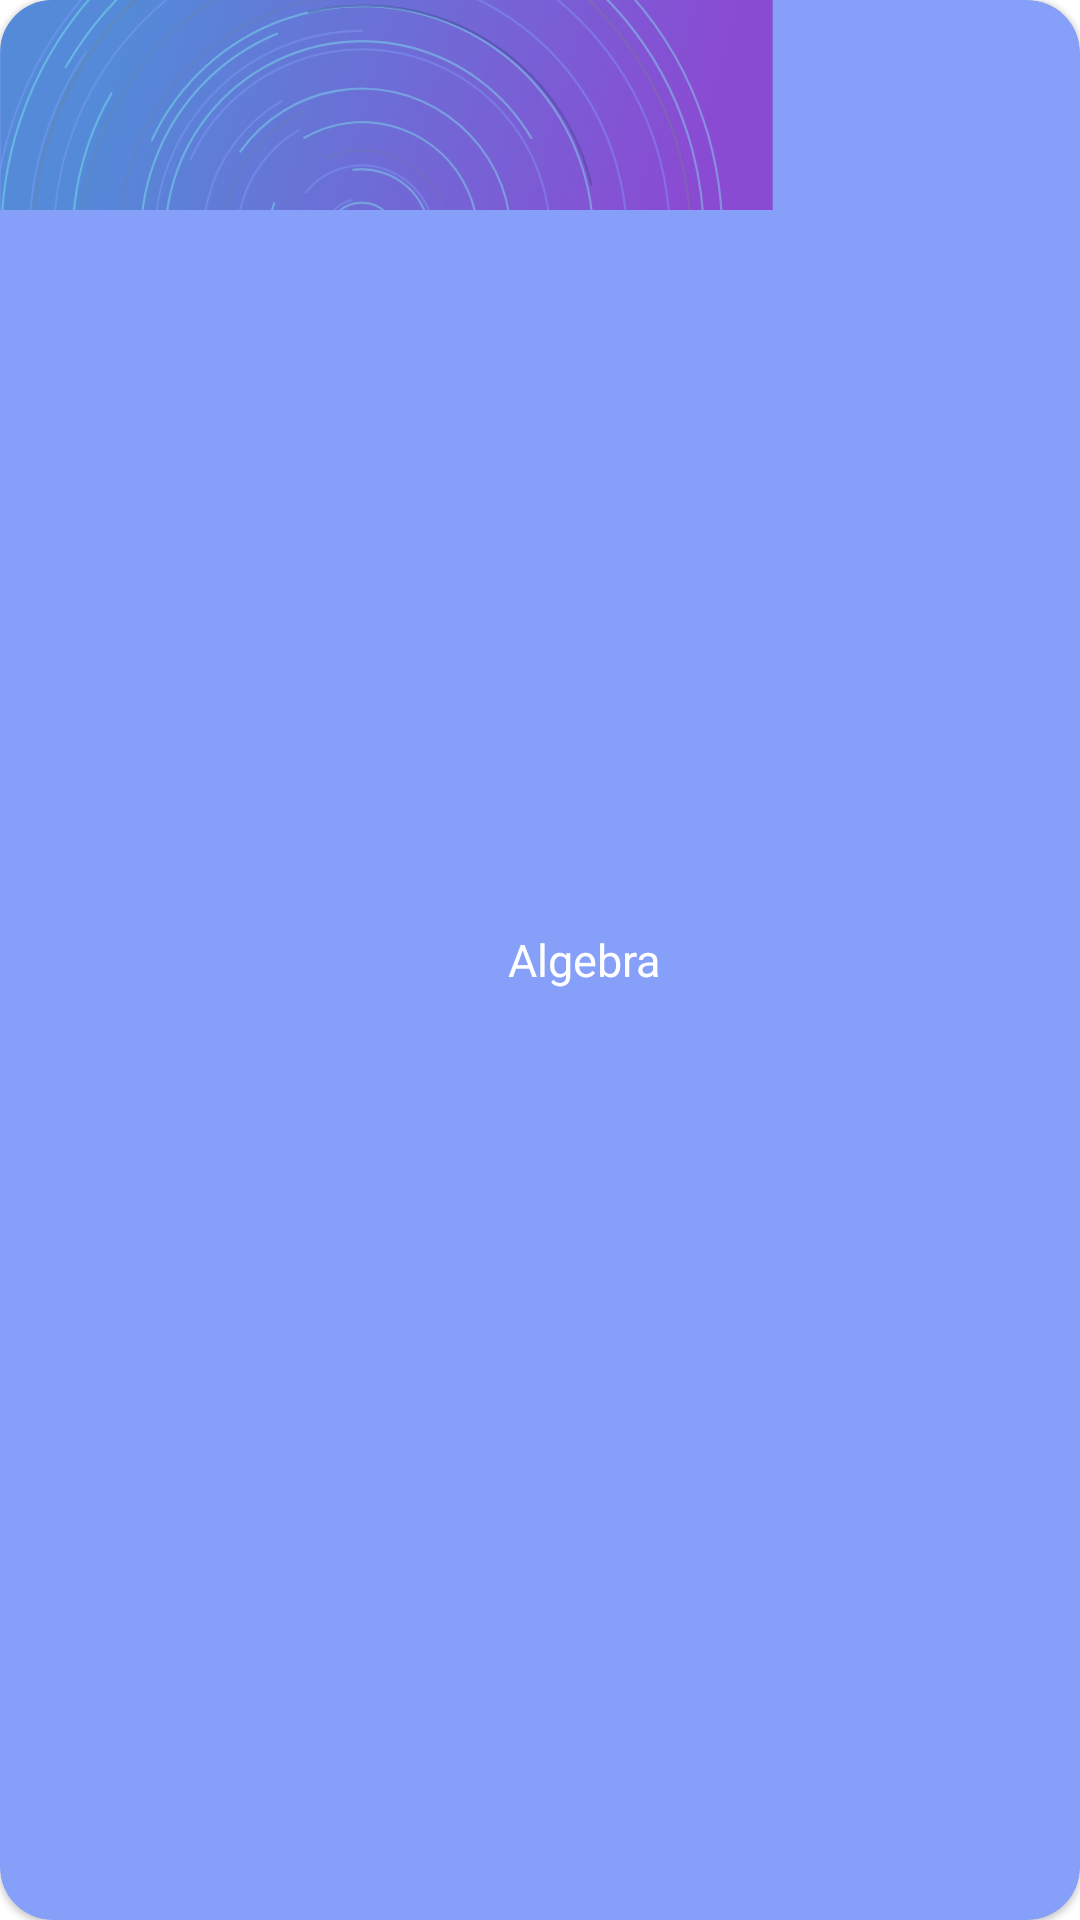

The Android layout XML behind this screen, and the referenced resources:
<!-- AndroidManifest.xml: application theme Theme.StudentsHelp -->
<!-- res/layout/subject_item.xml -->
<?xml version="1.0" encoding="utf-8"?>
<com.google.android.material.card.MaterialCardView
    xmlns:android="http://schemas.android.com/apk/res/android"
    xmlns:tools="http://schemas.android.com/tools"
    xmlns:app="http://schemas.android.com/apk/res-auto"
    android:id="@+id/maths"
    android:layout_width="240dp"
    android:layout_height="70dp"
    android:layout_marginLeft="-30dp"
    android:layout_marginTop="10dp"
    android:backgroundTint="#86A0FA"
    app:cardCornerRadius="17.5dp"
    app:layout_constraintStart_toStartOf="parent"
    app:layout_constraintTop_toTopOf="parent">

    <androidx.appcompat.widget.AppCompatImageView
        android:layout_width="300dp"
        android:layout_height="70dp"
        android:src="@drawable/group_36699"
        android:scaleType="centerCrop"/>


    <TextView
        android:id="@+id/chapterTv"
        android:layout_width="wrap_content"
        android:layout_height="wrap_content"
        android:layout_gravity="center_vertical|center_horizontal"
        android:layout_marginLeft="15dp"
        android:text="Algebra"
        android:textColor="@color/white"
        android:textSize="15sp" />

</com.google.android.material.card.MaterialCardView>
<!-- resources referenced by this layout -->
<resources>
  <color name="white">#FFFFFFFF</color>
  <!-- drawable group_36699: vector/xml drawable (drawable, 11495 chars, omitted) -->
  <style name="Theme.StudentsHelp" parent="Theme.MaterialComponents.Light.NoActionBar">
          
          <item name="colorPrimary">@color/background</item>
          <item name="colorPrimaryVariant">@color/background</item>
          <item name="colorOnPrimary">@color/white</item>
          
          <item name="colorSecondary">@color/teal_200</item>
          <item name="colorSecondaryVariant">@color/teal_700</item>
          <item name="colorOnSecondary">@color/black</item>
          
          <item name="android:statusBarColor" tools:targetApi="l">?attr/colorPrimaryVariant</item>
          
      </style>
  <color name="background">#FF232426</color>
  <color name="teal_200">#FF03DAC5</color>
  <color name="teal_700">#FF018786</color>
  <color name="black">#FF000000</color>
</resources>
